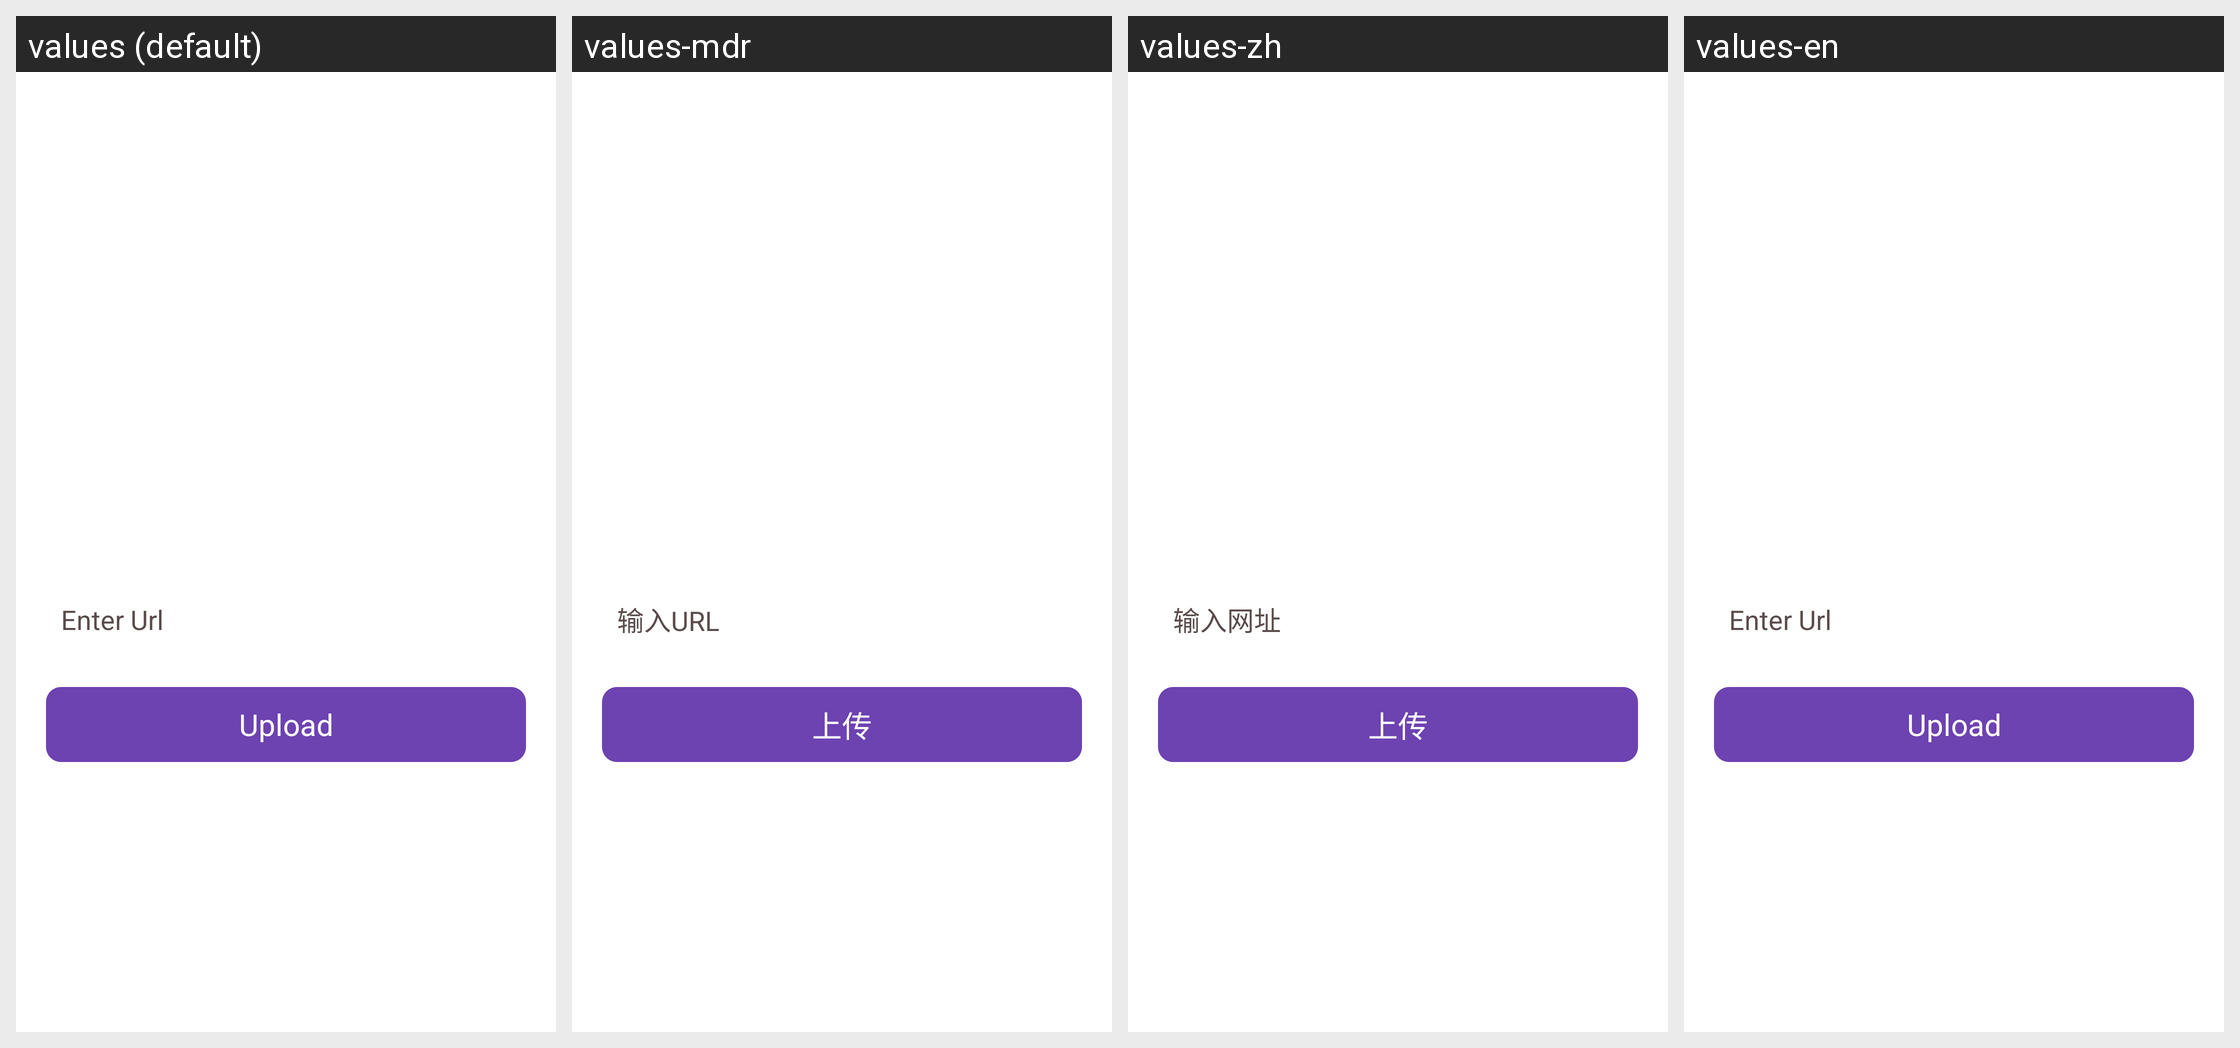

Locale-by-locale string values for the Android screen shown in this grid:
Android screen res/layout/activity_add_video.xml rendered under 4 locales, left to right: values (default), values-mdr, values-zh, values-en. Device: Nexus 5 (rendered at 1080×1920; each locale shown at half size, 540×960, under a caption strip naming it); theme Theme.CourierApp.
Other locales in the repository, not shown: values-es, values-fr, values-ru.
Strings drawn on this screen, with the default value and each locale's value (text and hints the layout hard-codes, and strings that could not be matched under every locale, appear in the picture but are not listed):

enter_url
  values: Enter Url
  values-mdr: 输入URL
  values-zh: 输入网址
  values-en: Enter Url

upload
  values: Upload
  values-mdr: 上传
  values-zh: 上传
  values-en: Upload
